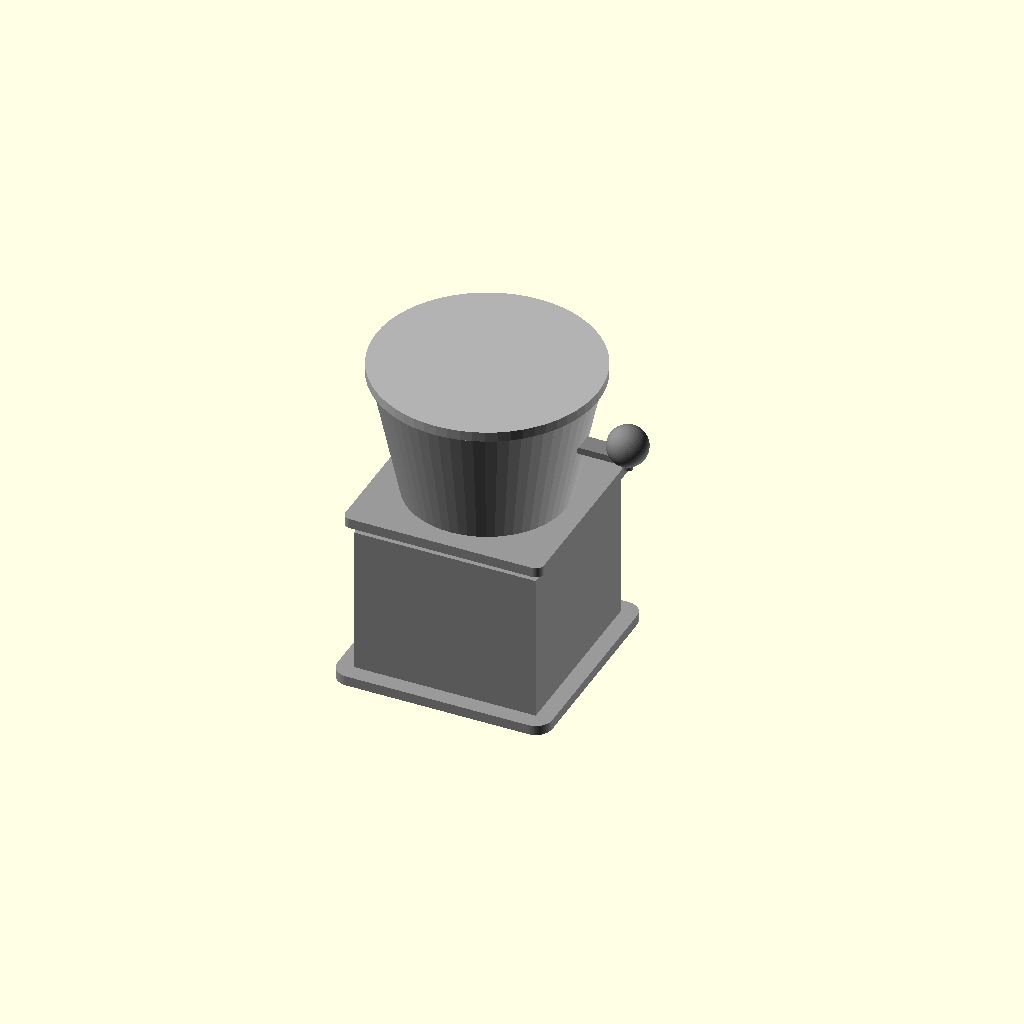
Cell 1: rendered with the file's own defaults.
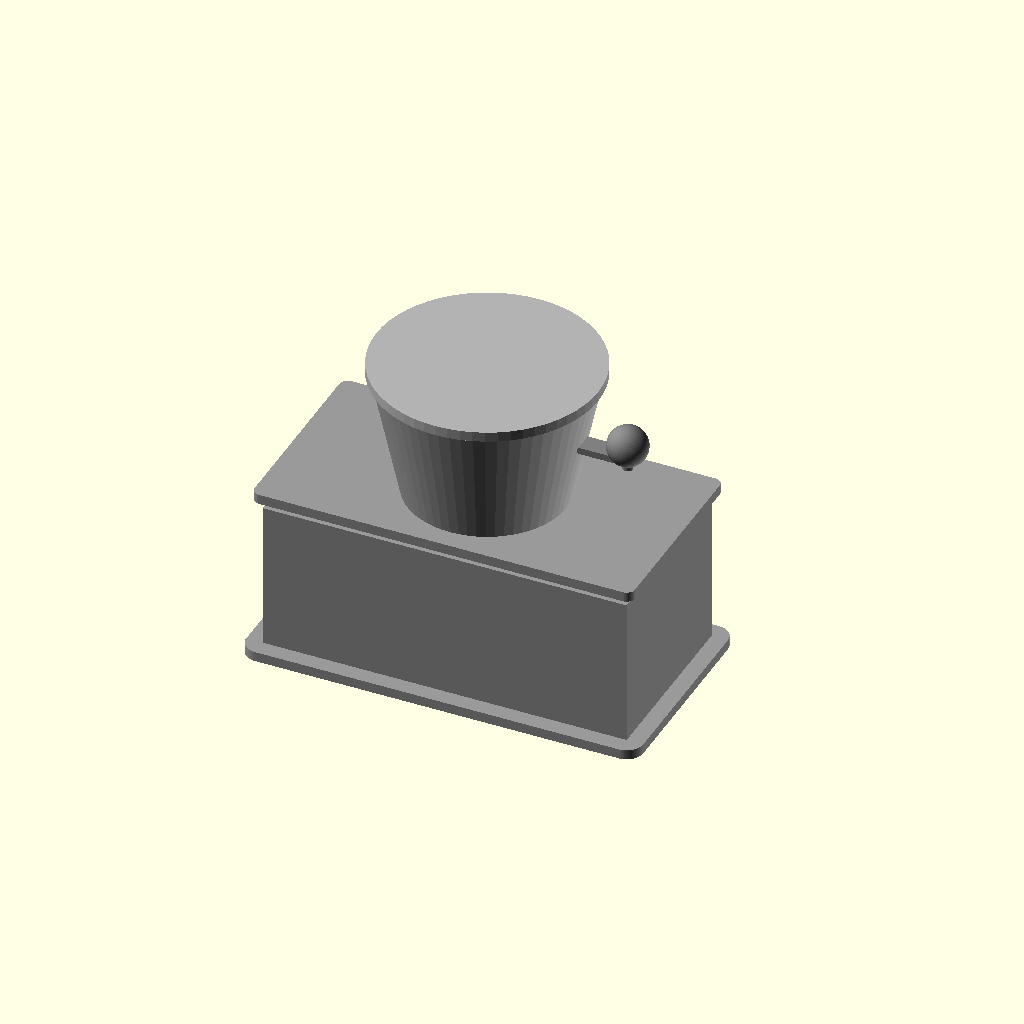
Cell 2 — base_width set to 220, the other parameters unchanged.
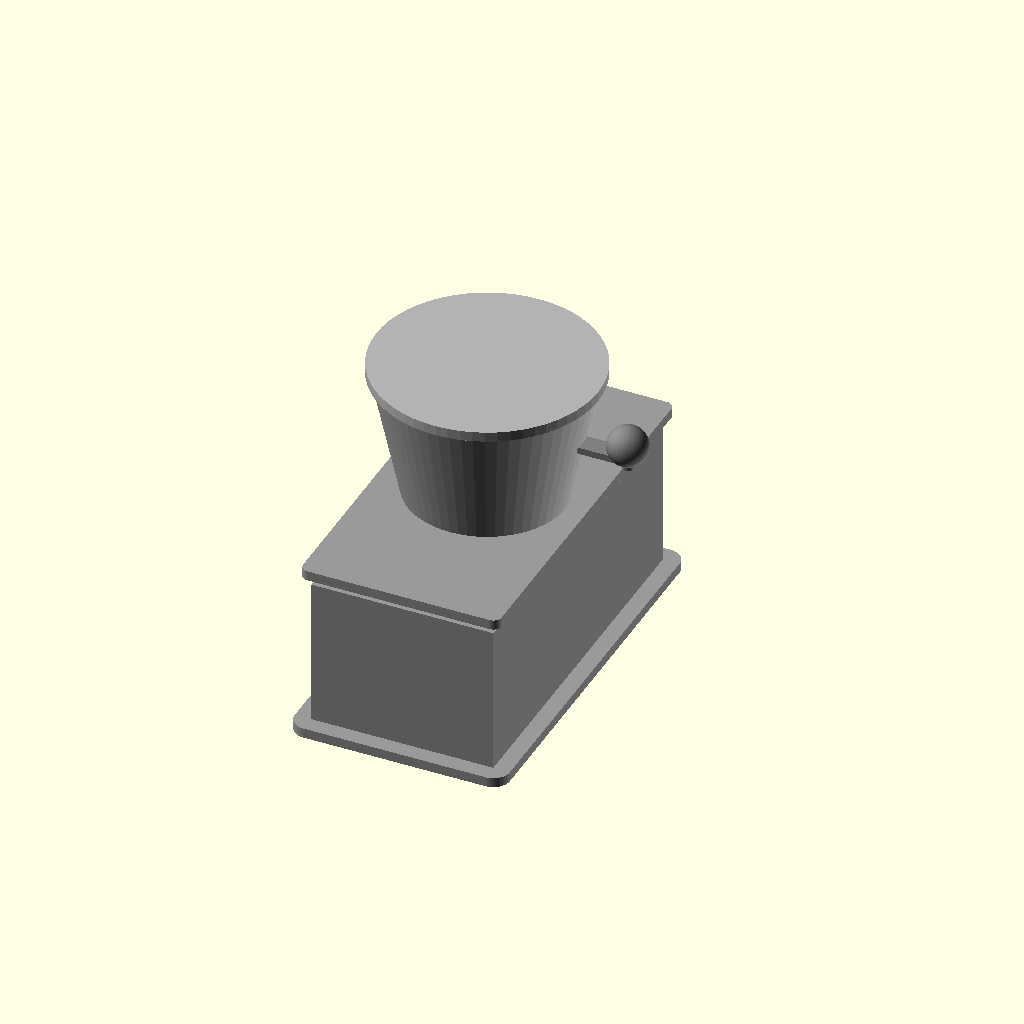
Cell 3: the same model with base_depth = 220.
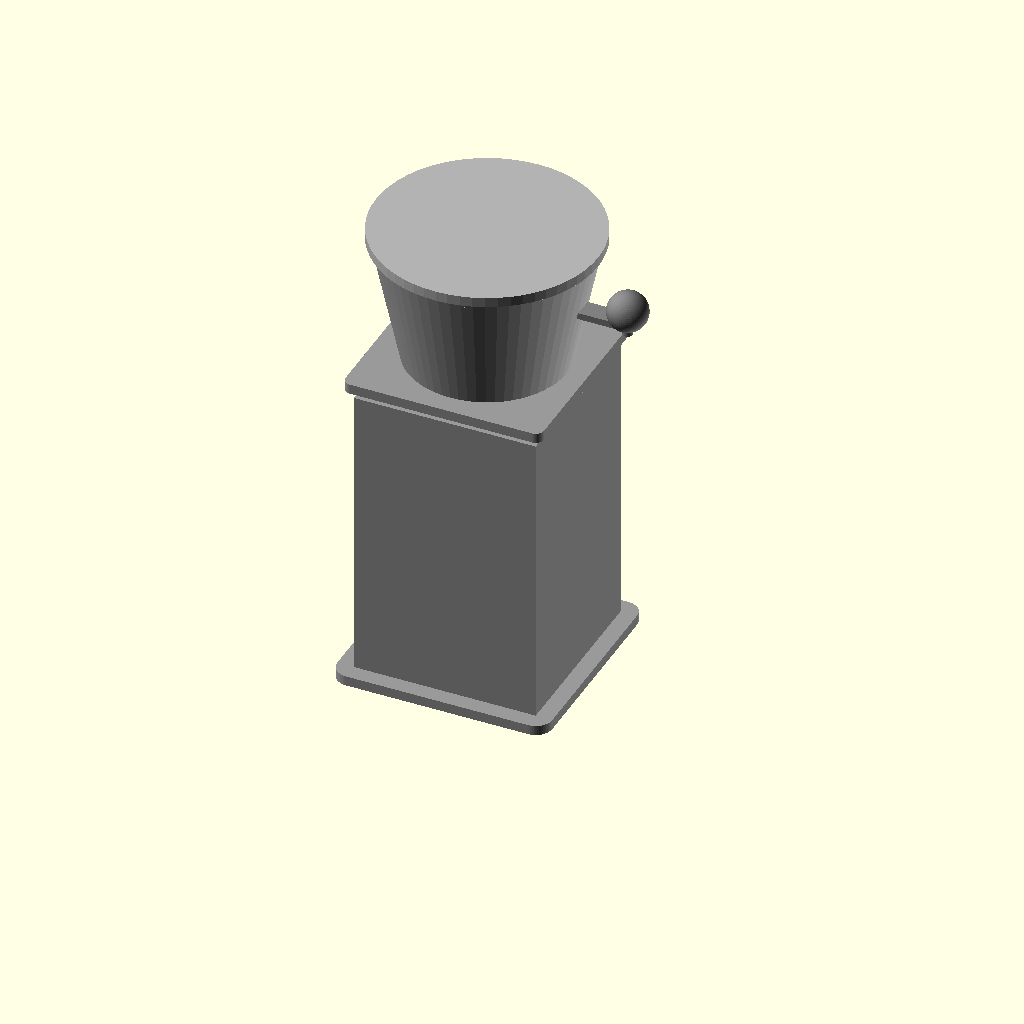
Cell 4 — base_height set to 180, the other parameters unchanged.
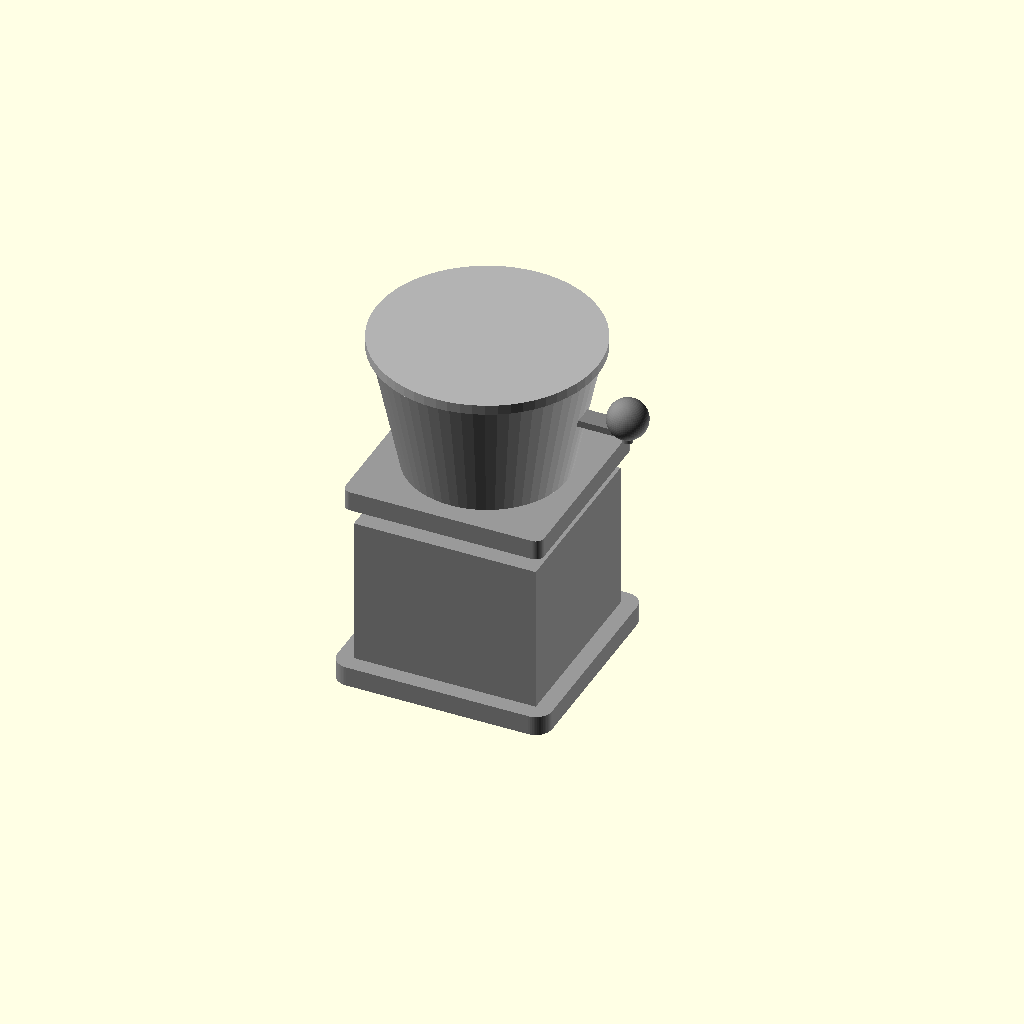
Cell 5: base_flange_th = 12 (everything else at default).
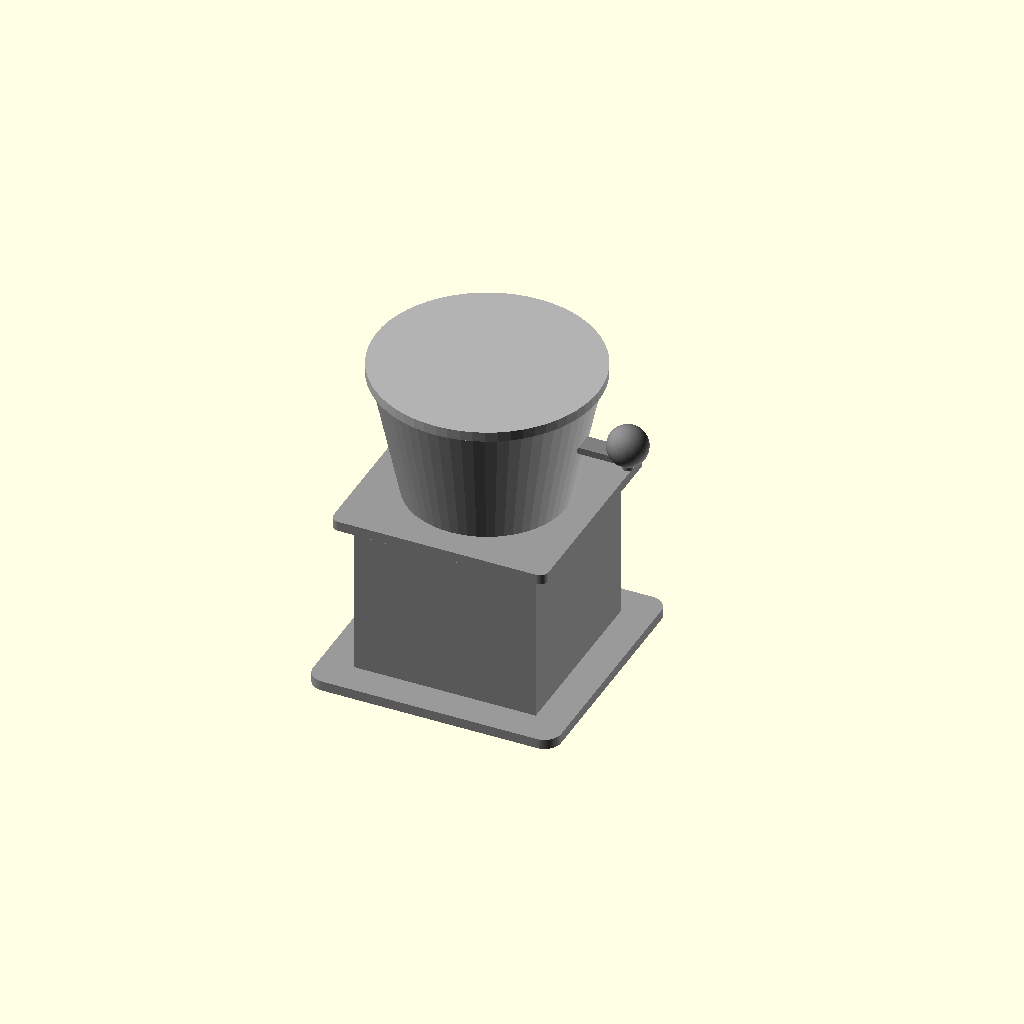
Cell 6: the same model with base_flange_ext = 20.
One fixed orthographic camera (rotation 55°, 0°, 25°; colour scheme Cornfield) for every cell.
The OpenSCAD source (projects/p3d-bench/demo/runs/image2cad_articraft_coffee_grinder_26917_image_openscad_qwen-reason/generated.scad):
// ============================================================================
// Antique Coffee Grinder Model
// ============================================================================
// Parametric OpenSCAD model based on the provided image.
// Dimensions are estimated in millimeters.
// ============================================================================

// --- Global Settings ---
$fn = 60; // Resolution for curves

// --- Parameters ---

// Base Dimensions
base_width      = 110;
base_depth      = 110;
base_height     = 90;
base_flange_th  = 6;
base_flange_ext = 10; // Extension of flanges beyond main body
corner_radius   = 5;

// Drawer Dimensions
drawer_height   = 50;
drawer_width    = base_width - 4; // Slightly smaller to fit
drawer_depth    = base_depth - 10;
knob_diameter   = 16;
knob_protrusion = 8;

// Hopper (Bowl) Dimensions
hopper_height   = 80;
hopper_top_r    = 65;
hopper_bot_r    = 48;
hopper_wall_th  = 3;
hopper_rim_th   = 4;
hopper_rim_h    = 6;

// Crank/Handle Dimensions
shaft_diameter  = 10;
shaft_height    = 40; // Height above hopper rim
arm_length      = 80;
arm_width       = 12;
arm_thick       = 4;
handle_knob_r   = 12;
handle_stem_len = 15;

// Colors (for visualization, optional)
color_base      = [0.6, 0.6, 0.6];
color_hopper    = [0.7, 0.7, 0.7];
color_metal     = [0.5, 0.5, 0.5];


// ============================================================================
// Main Assembly
// ============================================================================

module coffee_grinder() {
    // 1. Base Assembly
    translate([0, 0, 0]) {
        base_assembly();
    }

    // 2. Hopper Assembly
    // Positioned on top of the base
    translate([0, 0, base_height + base_flange_th/2]) { 
        // Adjust Z to sit on top flange. 
        // Base total height is roughly base_height + flange thicknesses.
        // Let's assume the main body is base_height, sitting on bottom flange.
        // Top flange is on top of main body.
        
        // Recalculating Z stack:
        // Bottom flange: Z = 0 to base_flange_th
        // Main body: Z = base_flange_th to base_flange_th + base_height
        // Top flange: Z = base_flange_th + base_height to ... + base_flange_th
        
        // Let's restructure the base module to handle its own centering or stacking.
    }
    
    // Let's use a cleaner stacking approach in the execution block below.
}

// --- Execution ---

// Stack logic:
// Bottom Flange (Centered at Z=0? No, let's build from Z=0 up)

// 1. Bottom Flange
translate([0, 0, base_flange_th/2]) {
    rounded_plate(base_width + base_flange_ext*2, base_depth + base_flange_ext*2, base_flange_th, corner_radius*2);
}

// 2. Main Base Body
translate([0, 0, base_flange_th + base_height/2]) {
    base_body();
}

// 3. Top Flange
translate([0, 0, base_flange_th * 2 + base_height + base_flange_th/2]) {
    rounded_plate(base_width + base_flange_ext, base_depth + base_flange_ext, base_flange_th, corner_radius);
}

// 4. Hopper
// Sits on top flange. Top flange top surface is at Z = base_flange_th*2 + base_height + base_flange_th
hopper_z_pos = base_flange_th * 2 + base_height + base_flange_th;
translate([0, 0, hopper_z_pos]) {
    hopper_assembly();
}

// 5. Crank
// Shaft goes into the center of the hopper
translate([0, 0, hopper_z_pos]) {
    crank_assembly();
}


// ============================================================================
// Modules
// ============================================================================

module base_body() {
    color(color_base) {
        difference() {
            // Main box
            cube([base_width, base_depth, base_height], center=true);
            
            // Drawer cutout (front)
            // The drawer is inset.
            translate([0, base_depth/2 - 2, 0]) { // Push to front face
                // Cutout for drawer space
                // We leave a frame around it.
                // Let's just cut a hole for the drawer to slide in/out conceptually, 
                // but in the image, the drawer front IS the front face.
                // So we subtract the internal volume for the drawer box.
                translate([0, 0, -base_height/2 + drawer_height/2 + 10]) { // Vertical position of drawer
                     cube([drawer_width - 2, base_depth - 5, drawer_height], center=true);
                }
            }
            
            // Side guides for drawer (optional detail)
            // Just keeping it simple as a box for now.
        }
        
        // Drawer Front Face
        // It sits slightly proud or flush. In the image, it looks like a panel.
        translate([0, base_depth/2 - 1, -base_height/2 + drawer_height/2 + 10]) {
            drawer_front();
        }
    }
}

module drawer_front() {
    color(color_base) {
        union() {
            // The face plate
            cube([drawer_width, 4, drawer_height], center=true);
            
            // Knob
            translate([0, 3, 0]) {
                cylinder(h=knob_protrusion, d=knob_diameter, center=true);
                sphere(d=knob_diameter, center=true); // Round off the end
            }
            
            // Side handles/guides visible in image? 
            // There are vertical rails on the side of the drawer front.
            translate([drawer_width/2 - 5, 0, 0]) {
                cylinder(h=drawer_height - 10, d=6, center=true);
            }
            translate([-drawer_width/2 + 5, 0, 0]) {
                cylinder(h=drawer_height - 10, d=6, center=true);
            }
        }
    }
}

module rounded_plate(w, d, h, r) {
    color(color_base) {
        // A simple way to make a rounded plate is hull of 4 cylinders
        // Or minkowski of a cube and a cylinder (expensive).
        // Let's use hull of 4 cylinders for efficiency.
        hull() {
            translate([w/2 - r, d/2 - r, 0]) cylinder(h=h, r=r, center=true);
            translate([-w/2 + r, d/2 - r, 0]) cylinder(h=h, r=r, center=true);
            translate([w/2 - r, -d/2 + r, 0]) cylinder(h=h, r=r, center=true);
            translate([-w/2 + r, -d/2 + r, 0]) cylinder(h=h, r=r, center=true);
        }
    }
}

module hopper_assembly() {
    color(color_hopper) {
        difference() {
            // Outer Bowl
            // Tapered cylinder
            // Note: cylinder(r1, r2) creates a cone/frustum.
            // We need to shift it up so the bottom is at Z=0 relative to module
            translate([0, 0, hopper_height/2]) {
                cylinder(h=hopper_height, r1=hopper_bot_r, r2=hopper_top_r, center=true);
            }
            
            // Inner Bowl (Hollow it out)
            translate([0, 0, hopper_height/2]) {
                cylinder(h=hopper_height + 1, r1=hopper_bot_r - hopper_wall_th, r2=hopper_top_r - hopper_wall_th, center=true);
            }
            
            // Bottom hole (for coffee to fall through into base)
            // The hopper sits on the base, so the bottom is open or has a small hole.
            // In the image, there's a mechanism inside.
            // Let's leave the bottom open for the mechanism.
            translate([0, 0, -1]) {
                cylinder(h=10, r=hopper_bot_r - hopper_wall_th + 1, center=true);
            }
        }
        
        // Top Rim/Lip
        translate([0, 0, hopper_height]) {
            difference() {
                cylinder(h=hopper_rim_h, r=hopper_top_r + 2, center=true);
                translate([0, 0, -hopper_rim_h/2]) {
                     cylinder(h=hopper_rim_h + 1, r=hopper_top_r - 1, center=true);
                }
            }
        }
        
        // Internal Ribs/Rings (Decoration/Mechanism housing)
        translate([0, 0, hopper_height * 0.3]) {
            // Calculate radius at this height
            // Linear interpolation of radius
            r_at_h = hopper_bot_r + (hopper_top_r - hopper_bot_r) * 0.3;
            cylinder(h=4, r=r_at_h - 2, center=true);
        }
        
        // Central mechanism housing (The vertical cylinder inside)
        translate([0, 0, hopper_height * 0.4]) {
            cylinder(h=hopper_height * 0.5, r=15, center=true);
        }
    }
}

module crank_assembly() {
    color(color_metal) {
        // Central Shaft
        // Extends from inside the mechanism up through the top
        translate([0, 0, shaft_height/2 + 10]) { // Start slightly inside
            cylinder(h=shaft_height + 20, d=shaft_diameter, center=true);
        }
        
        // Top Nut/Bolt head
        translate([0, 0, shaft_height + 10 + shaft_diameter/2]) {
            // Hex nut approximation or just a cylinder
            cylinder(h=6, d=shaft_diameter * 1.8, center=true);
            // Let's make it look like a square nut or washer
            // cube([12, 12, 4], center=true); 
        }
        
        // Crank Arm
        // It attaches to the shaft and goes out.
        // The image shows a bent arm. Vertical part attached to shaft, horizontal part with handle.
        
        // Vertical attachment bracket
        translate([shaft_diameter/2, 0, shaft_height + 5]) {
            cube([arm_thick, arm_width, 15], center=true);
        }
        
        // Horizontal Arm
        // Rotated 90 degrees to stick out
        // The arm seems to be at a specific height.
        translate([arm_length/2 + shaft_diameter/2, 0, shaft_height + 5]) {
            cube([arm_length, arm_width, arm_thick], center=true);
        }
        
        // Handle Knob Assembly
        translate([arm_length + shaft_diameter/2, 0, shaft_height + 5]) {
            // Stem
            cylinder(h=handle_stem_len, d=6, center=true);
            // Knob (Sphere-ish)
            translate([0, 0, handle_stem_len/2]) {
                sphere(r=handle_knob_r);
            }
            // End cap/washer
            translate([0, 0, handle_stem_len]) {
                cylinder(h=2, d=10, center=true);
            }
        }
    }
}
Parameter table extracted from the source (name, type, default, range or options):
base_width: number, default 110
base_depth: number, default 110
base_height: number, default 90
base_flange_th: number, default 6
base_flange_ext: number, default 10
corner_radius: number, default 5
drawer_height: number, default 50
knob_diameter: number, default 16
knob_protrusion: number, default 8
hopper_height: number, default 80
hopper_top_r: number, default 65
hopper_bot_r: number, default 48
hopper_wall_th: number, default 3
hopper_rim_th: number, default 4
hopper_rim_h: number, default 6
shaft_diameter: number, default 10
shaft_height: number, default 40
arm_length: number, default 80
arm_width: number, default 12
arm_thick: number, default 4
handle_knob_r: number, default 12
handle_stem_len: number, default 15
color_base: vector, default [0.6, 0.6, 0.6]
color_hopper: vector, default [0.7, 0.7, 0.7]
color_metal: vector, default [0.5, 0.5, 0.5]
